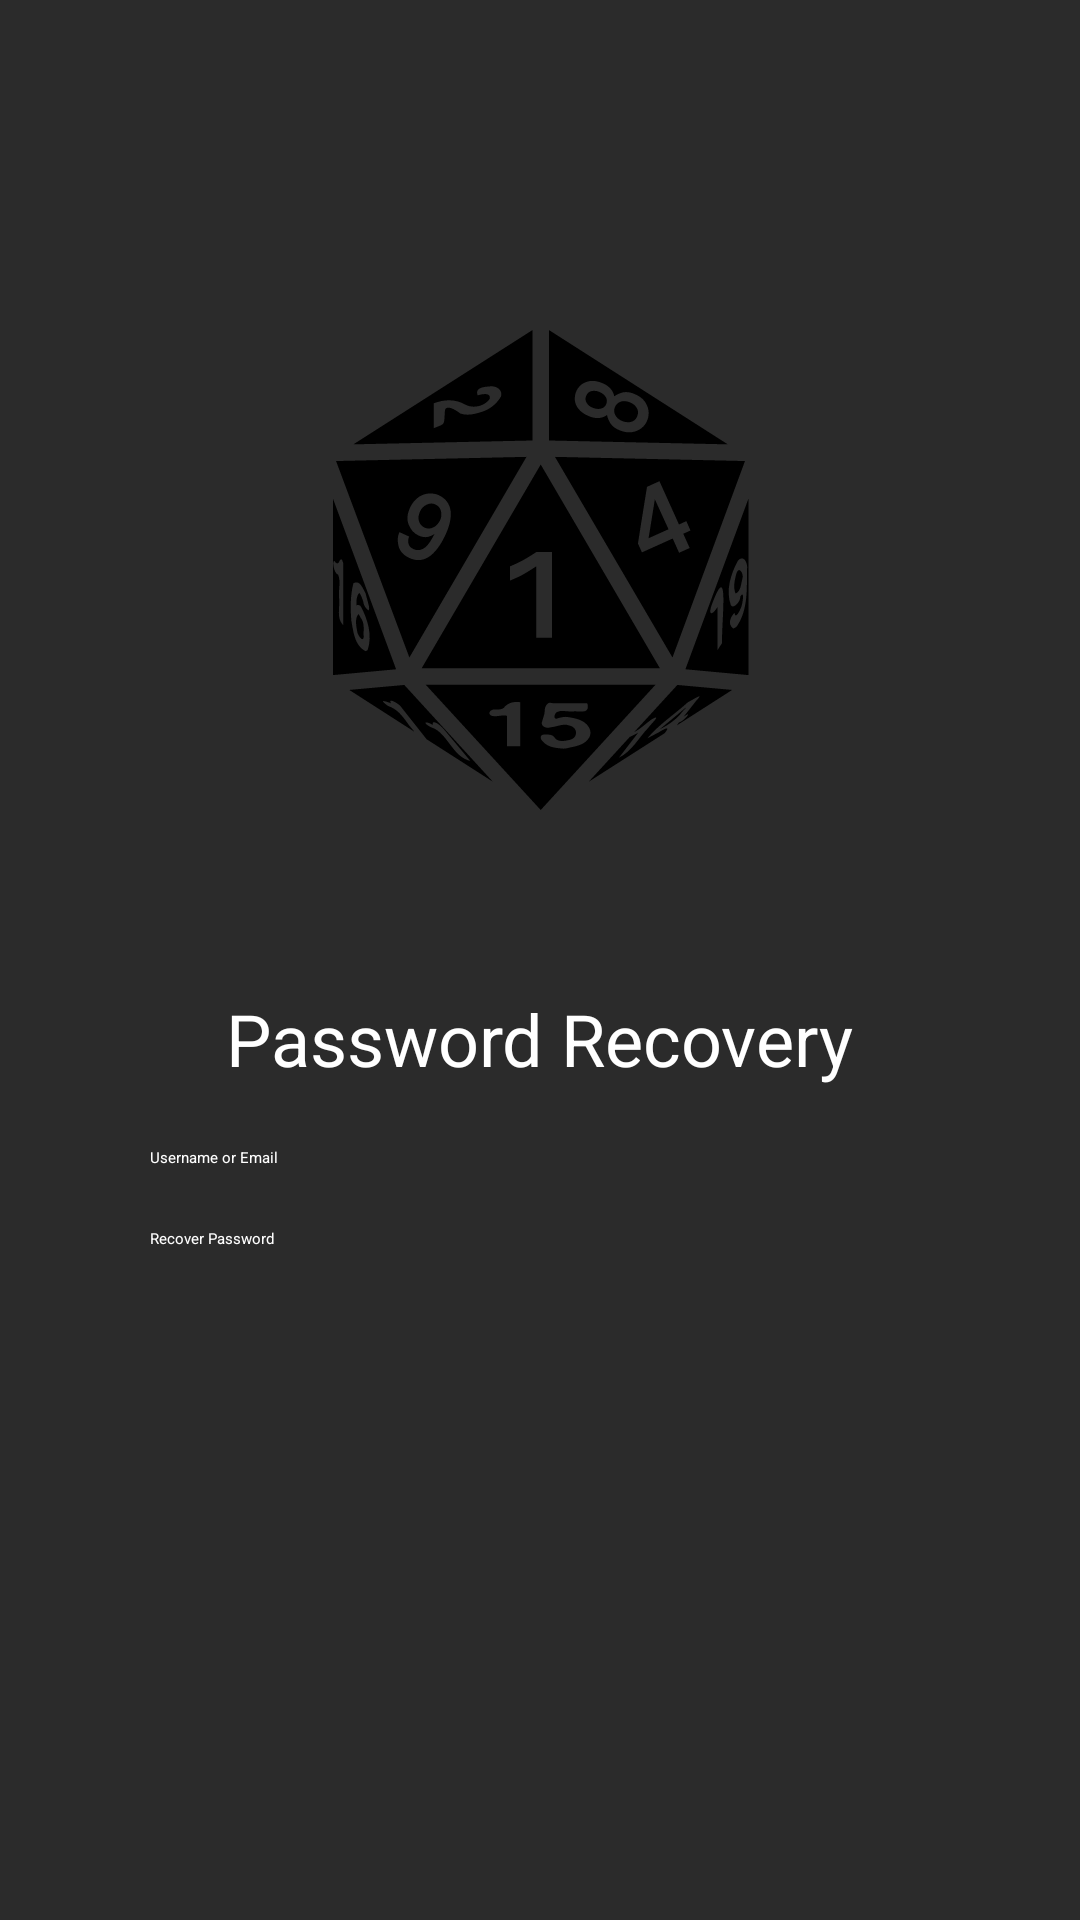

Layout XML and referenced resources for this Android screen:
<!-- AndroidManifest.xml: application theme Theme.DiceLinkApp.SplashScreen -->
<!-- res/layout/fragment_passrecovery.xml -->
<?xml version="1.0" encoding="utf-8"?>
<FrameLayout xmlns:android="http://schemas.android.com/apk/res/android"
    xmlns:tools="http://schemas.android.com/tools"
    android:layout_width="match_parent"
    android:layout_height="match_parent"
    android:background="@color/primary_grey1"
    tools:context=".ui.view.PasswordRecoveryFragment">

    <LinearLayout
        android:layout_width="match_parent"
        android:layout_height="wrap_content"
        android:orientation="vertical"
        android:padding="50dp">

        <ImageView
            android:id="@+id/login_image"
            android:layout_width="match_parent"
            android:layout_height="match_parent"
            android:layout_gravity="center"
            android:src="@drawable/splashscreen_dice"
            android:layout_marginTop="20dp"
            android:contentDescription="@string/app_name" />

        <TextView
            android:id="@+id/tvPassRecovery"
            android:layout_width="wrap_content"
            android:layout_height="wrap_content"
            android:layout_gravity="center"
            android:layout_marginTop="20dp"
            android:text="@string/tvPassRecovery"
            android:textSize="24sp"
            android:textColor="@color/white" />

        <EditText
            android:id="@+id/etUsername"
            android:layout_width="match_parent"
            android:layout_height="wrap_content"
            android:layout_gravity="center"
            android:layout_marginTop="20dp"
            android:ems="10"
            android:inputType="text"
            android:hint="@string/usernameOrEmail"
            android:autofillHints=""
            android:textColorHint="@color/white" />

        <Button
            android:id="@+id/btnPassRecovery"
            android:layout_width="match_parent"
            android:layout_height="wrap_content"
            android:layout_marginTop="20dp"
            android:layout_gravity="center"
            android:text="@string/recoveryBtn"
            android:textColor="@color/white"
            android:backgroundTint="@color/primary_red" />

    </LinearLayout>


</FrameLayout>
<!-- resources referenced by this layout -->
<resources>
  <color name="primary_grey1">#2b2b2b</color>
  <color name="primary_red">#D21312</color>
  <color name="white">#FFFFFFFF</color>
  <!-- drawable splashscreen_dice: vector/xml drawable (drawable, 6901 chars, omitted) -->
  <string name="app_name">DiceLink</string>
  <string name="recoveryBtn">Recover Password</string>
  <string name="tvPassRecovery">Password Recovery</string>
  <string name="usernameOrEmail">Username or Email</string>
  <style name="Theme.DiceLinkApp.SplashScreen" parent="Theme.SplashScreen">
          <item name="windowSplashScreenBackground">@color/primary_grey1</item>
          <item name="windowSplashScreenAnimatedIcon">@drawable/splashscreen_dice</item>
          <item name="windowSplashScreenAnimationDuration">1000</item>
          <item name="postSplashScreenTheme">@style/Theme.DiceLinkApp</item>
      </style>
  <style name="Theme.DiceLinkApp" parent="Base.Theme.DiceLinkApp" />
  <style name="Base.Theme.DiceLinkApp" parent="Theme.Material3.DayNight.NoActionBar">
          
          
      </style>
</resources>
